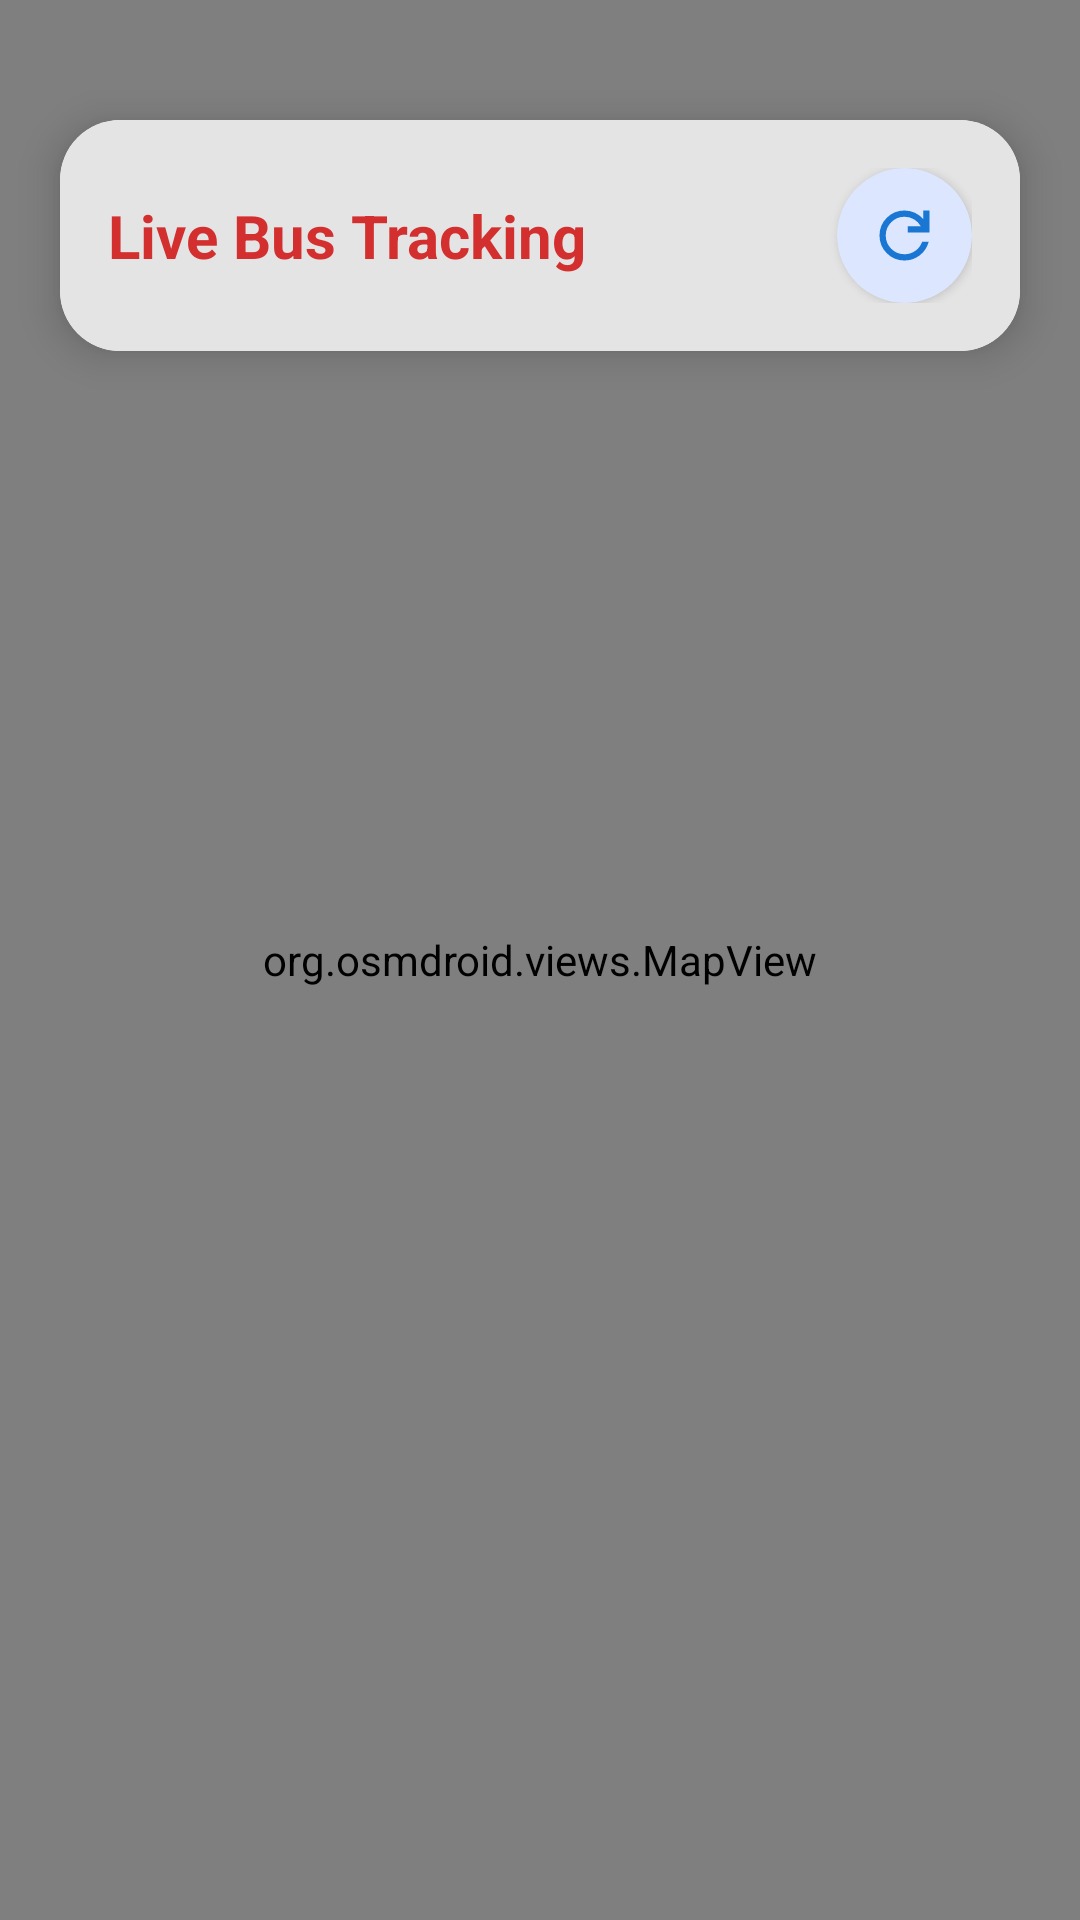

Layout XML and referenced resources for this Android screen:
<!-- AndroidManifest.xml: application theme Theme.FinalProjectSmartBusTrackingSystem -->
<!-- res/layout/activity_live_tracking.xml -->
<?xml version="1.0" encoding="utf-8"?>
<RelativeLayout xmlns:android="http://schemas.android.com/apk/res/android"
    xmlns:app="http://schemas.android.com/apk/res-auto"
    android:layout_width="match_parent"
    android:layout_height="match_parent">

    <org.osmdroid.views.MapView
        android:id="@+id/map_live_tracking"
        android:layout_width="match_parent"
        android:layout_height="match_parent" />

    <androidx.cardview.widget.CardView
        android:layout_width="match_parent"
        android:layout_height="wrap_content"
        android:layout_marginStart="20dp"
        android:layout_marginEnd="20dp"
        android:layout_marginTop="40dp"
        app:cardCornerRadius="20dp"
        app:cardElevation="8dp"
        xmlns:app="http://schemas.android.com/apk/res-auto">

        <LinearLayout
            android:layout_width="match_parent"
            android:layout_height="wrap_content"
            android:orientation="horizontal"
            android:padding="16dp"

            android:background="#E4E4E4"
            android:gravity="center_vertical">

            <LinearLayout
                android:layout_width="0dp"
                android:layout_height="wrap_content"
                android:layout_weight="1"
                android:orientation="vertical">

                <TextView
                    android:layout_width="wrap_content"
                    android:layout_height="wrap_content"
                    android:text="Live Bus Tracking"
                    android:textSize="20sp"
                    android:textStyle="bold"
                    android:textColor="#D32F2F"/>

            </LinearLayout>

            <com.google.android.material.card.MaterialCardView
                android:id="@+id/btn_refresh_map"
                android:layout_width="45dp"
                android:layout_height="45dp"
                app:cardCornerRadius="22.5dp"
                app:cardElevation="2dp"
                app:cardBackgroundColor="#DCE7FF">

                <ImageView
                    android:layout_width="match_parent"
                    android:layout_height="match_parent"
                    android:padding="10dp"
                    android:src="@drawable/ic_refresh" app:tint="#1976D2"/>
            </com.google.android.material.card.MaterialCardView>

        </LinearLayout>
    </androidx.cardview.widget.CardView>

</RelativeLayout>
<!-- resources referenced by this layout -->
<resources>
  <!-- drawable ic_refresh (drawable) -->
  <vector xmlns:android="http://schemas.android.com/apk/res/android"
      android:width="1dp"
      android:height="1dp"
      android:viewportWidth="24"
      android:viewportHeight="24">
    <path
        android:pathData="M12,20q-3.35,0 -5.675,-2.325T4,12t2.325,-5.675T12,4q1.725,0 3.3,0.712T18,6.75V4h2v7h-7V9h4.2q-0.8,-1.4 -2.187,-2.2T12,6Q9.5,6 7.75,7.75T6,12t1.75,4.25T12,18q1.925,0 3.475,-1.1T17.65,14h2.1q-0.7,2.65 -2.85,4.325T12,20"
        android:fillColor="#0046a9"/>
  </vector>
  <style name="Theme.FinalProjectSmartBusTrackingSystem" parent="Theme.MaterialComponents.Light.NoActionBar" />
</resources>
